Labelled photos from "marsortho-i2i", an image-classification folder in jejuchild/MarsLab. The possible labels are: HiRISE, Mastcam.

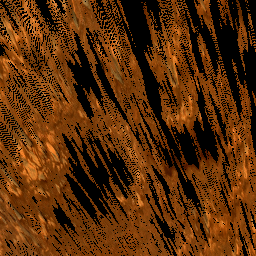
Label: Mastcam

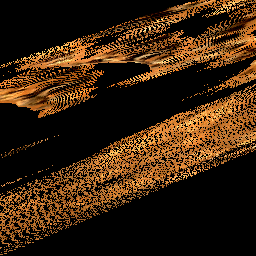
Label: Mastcam

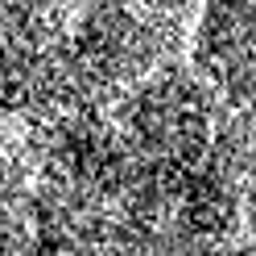
Label: HiRISE

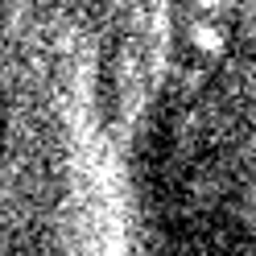
Label: HiRISE

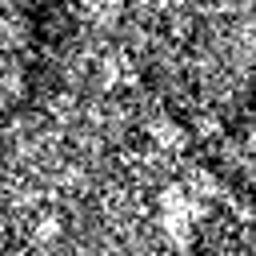
Label: HiRISE

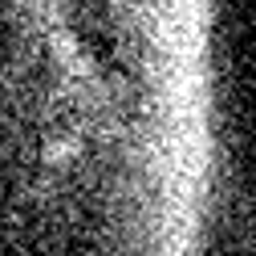
Label: HiRISE
